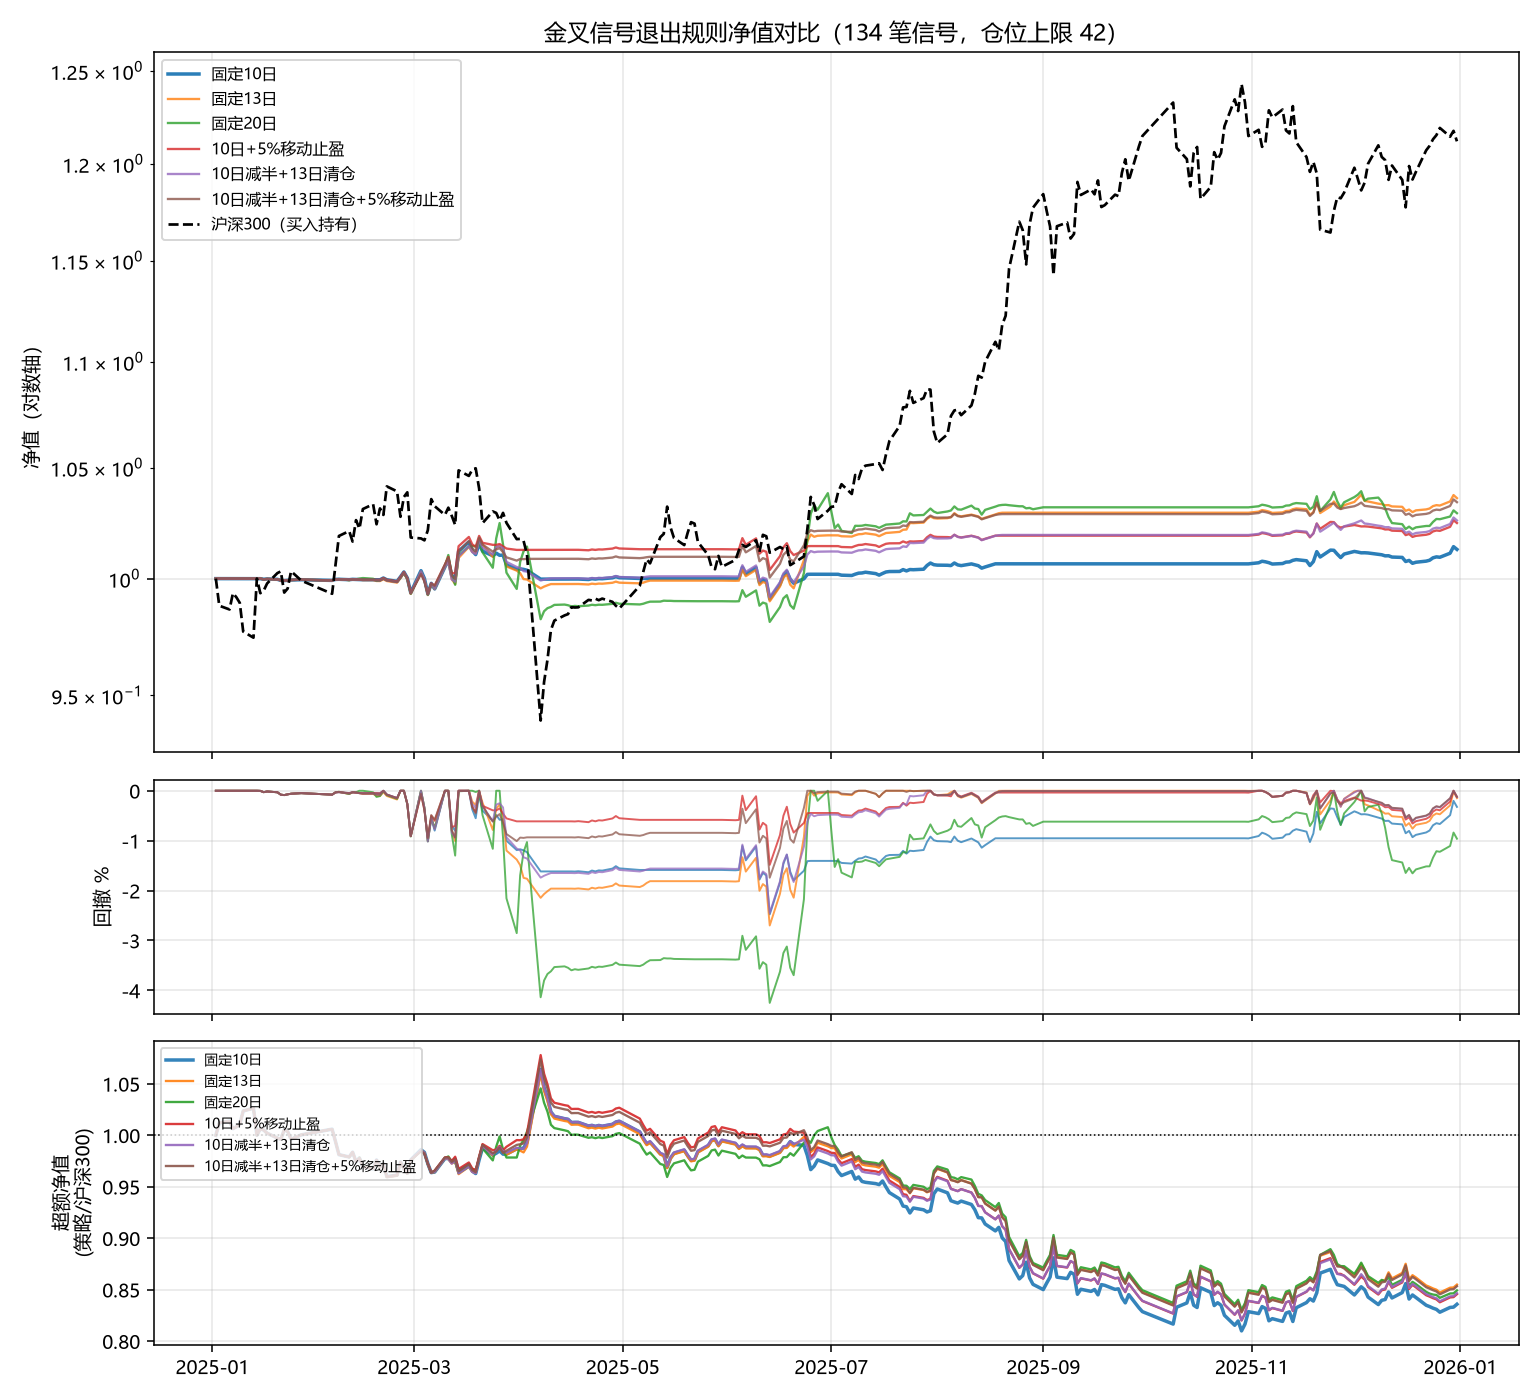

Values plotted in this chart, from the file beside it:
日期, 固定10日, 固定13日, 固定20日, 10日+5%移动止盈, 10日减半+13日清仓, 10日减半+13日清仓+5%移动止盈
2025-01-02, 1.0, 1.0, 1.0, 1.0, 1.0, 1.0
2025-01-03, 1.0, 1.0, 1.0, 1.0, 1.0, 1.0
2025-01-06, 1.0, 1.0, 1.0, 1.0, 1.0, 1.0
2025-01-07, 1.0, 1.0, 1.0, 1.0, 1.0, 1.0
2025-01-08, 1.0, 1.0, 1.0, 1.0, 1.0, 1.0
2025-01-09, 1.0, 1.0, 1.0, 1.0, 1.0, 1.0
2025-01-10, 1.0, 1.0, 1.0, 1.0, 1.0, 1.0
2025-01-13, 1.0, 1.0, 1.0, 1.0, 1.0, 1.0
2025-01-14, 1.0, 1.0, 1.0, 1.0, 1.0, 1.0
2025-01-15, 1, 1, 1, 1, 1, 1
2025-01-16, 0.9997, 0.9997, 0.9997, 0.9997, 0.9997, 0.9997
2025-01-17, 0.9999, 0.9999, 0.9999, 0.9999, 0.9999, 0.9999
2025-01-20, 0.9997, 0.9997, 0.9997, 0.9997, 0.9997, 0.9997
2025-01-21, 0.9992, 0.9992, 0.9992, 0.9992, 0.9992, 0.9992
2025-01-22, 0.9991, 0.9991, 0.9991, 0.9991, 0.9991, 0.9991
2025-01-23, 0.9993, 0.9993, 0.9993, 0.9993, 0.9993, 0.9993
2025-01-24, 0.9994, 0.9994, 0.9994, 0.9994, 0.9994, 0.9994
2025-01-27, 0.9995, 0.9995, 0.9995, 0.9995, 0.9995, 0.9995
2025-02-05, 0.9992, 0.9992, 0.9992, 0.9992, 0.9992, 0.9992
2025-02-06, 0.9997, 0.9997, 0.9997, 0.9997, 0.9997, 0.9997
2025-02-07, 0.9997, 0.9998, 0.9998, 0.9997, 0.9998, 0.9998
2025-02-10, 0.9995, 0.9993, 0.9993, 0.9995, 0.9994, 0.9994
2025-02-11, 0.9997, 0.9997, 0.9997, 0.9997, 0.9997, 0.9997
2025-02-12, 0.9996, 0.9996, 0.9997, 0.9996, 0.9996, 0.9996
2025-02-13, 0.9995, 0.9995, 1, 0.9995, 0.9995, 0.9995
2025-02-14, 0.9995, 0.9993, 1, 0.9995, 0.9994, 0.9994
2025-02-17, 0.9995, 0.9994, 0.9999, 0.9995, 0.9994, 0.9994
2025-02-18, 0.9995, 0.999, 0.999, 0.9995, 0.9992, 0.9992
2025-02-19, 0.9995, 0.9989, 0.9992, 0.9995, 0.9992, 0.9992
2025-02-20, 1, 0.9997, 1, 1, 1, 1
2025-02-21, 0.9995, 0.9989, 0.9994, 0.9995, 0.9992, 0.9992
2025-02-24, 0.9988, 0.9982, 0.9986, 0.9988, 0.9985, 0.9985
2025-02-25, 1.001, 1, 1, 1.001, 1.001, 1.001
2025-02-26, 1.003, 1.002, 1.003, 1.003, 1.003, 1.003
2025-02-27, 1, 0.9997, 0.9998, 1, 1, 1
2025-02-28, 0.9938, 0.9933, 0.9934, 0.9938, 0.9936, 0.9935
2025-03-03, 1.003, 1.003, 1.003, 1.002, 1.003, 1.002
2025-03-04, 1, 0.9995, 0.9996, 0.9991, 0.9998, 0.9988
2025-03-05, 0.9933, 0.9928, 0.9929, 0.9934, 0.993, 0.9932
2025-03-06, 0.9979, 0.9976, 0.9977, 0.9979, 0.9978, 0.9978
2025-03-07, 0.9955, 0.9954, 0.9955, 0.9969, 0.9954, 0.9969
2025-03-10, 1.005, 1.005, 1.005, 1.006, 1.005, 1.006
2025-03-11, 1.008, 1.008, 1.01, 1.01, 1.008, 1.009
2025-03-12, 1.001, 0.9997, 1.002, 1.002, 0.9996, 1.001
2025-03-13, 1, 0.9976, 0.9973, 1.002, 0.9987, 0.9998
2025-03-14, 1.012, 1.009, 1.01, 1.014, 1.01, 1.012
2025-03-17, 1.016, 1.014, 1.014, 1.018, 1.014, 1.017
2025-03-18, 1.012, 1.012, 1.014, 1.015, 1.012, 1.013
2025-03-19, 1.011, 1.011, 1.014, 1.014, 1.011, 1.012
2025-03-20, 1.016, 1.018, 1.017, 1.019, 1.017, 1.018
2025-03-21, 1.012, 1.015, 1.012, 1.016, 1.014, 1.015
2025-03-24, 1.01, 1.01, 1.005, 1.015, 1.011, 1.012
2025-03-25, 1.011, 1.014, 1.018, 1.015, 1.014, 1.013
2025-03-26, 1.01, 1.015, 1.025, 1.015, 1.014, 1.013
2025-03-27, 1.01, 1.012, 1.015, 1.014, 1.013, 1.012
2025-03-28, 1.006, 1.005, 1.003, 1.013, 1.007, 1.009
2025-03-31, 1.004, 1.004, 0.9955, 1.013, 1.005, 1.008
2025-04-01, 1.004, 1.002, 1.007, 1.013, 1.005, 1.009
2025-04-02, 1.004, 0.9998, 1.012, 1.013, 1.003, 1.009
2025-04-03, 1.004, 0.9996, 1.014, 1.013, 1.003, 1.009
... 183 more rows
